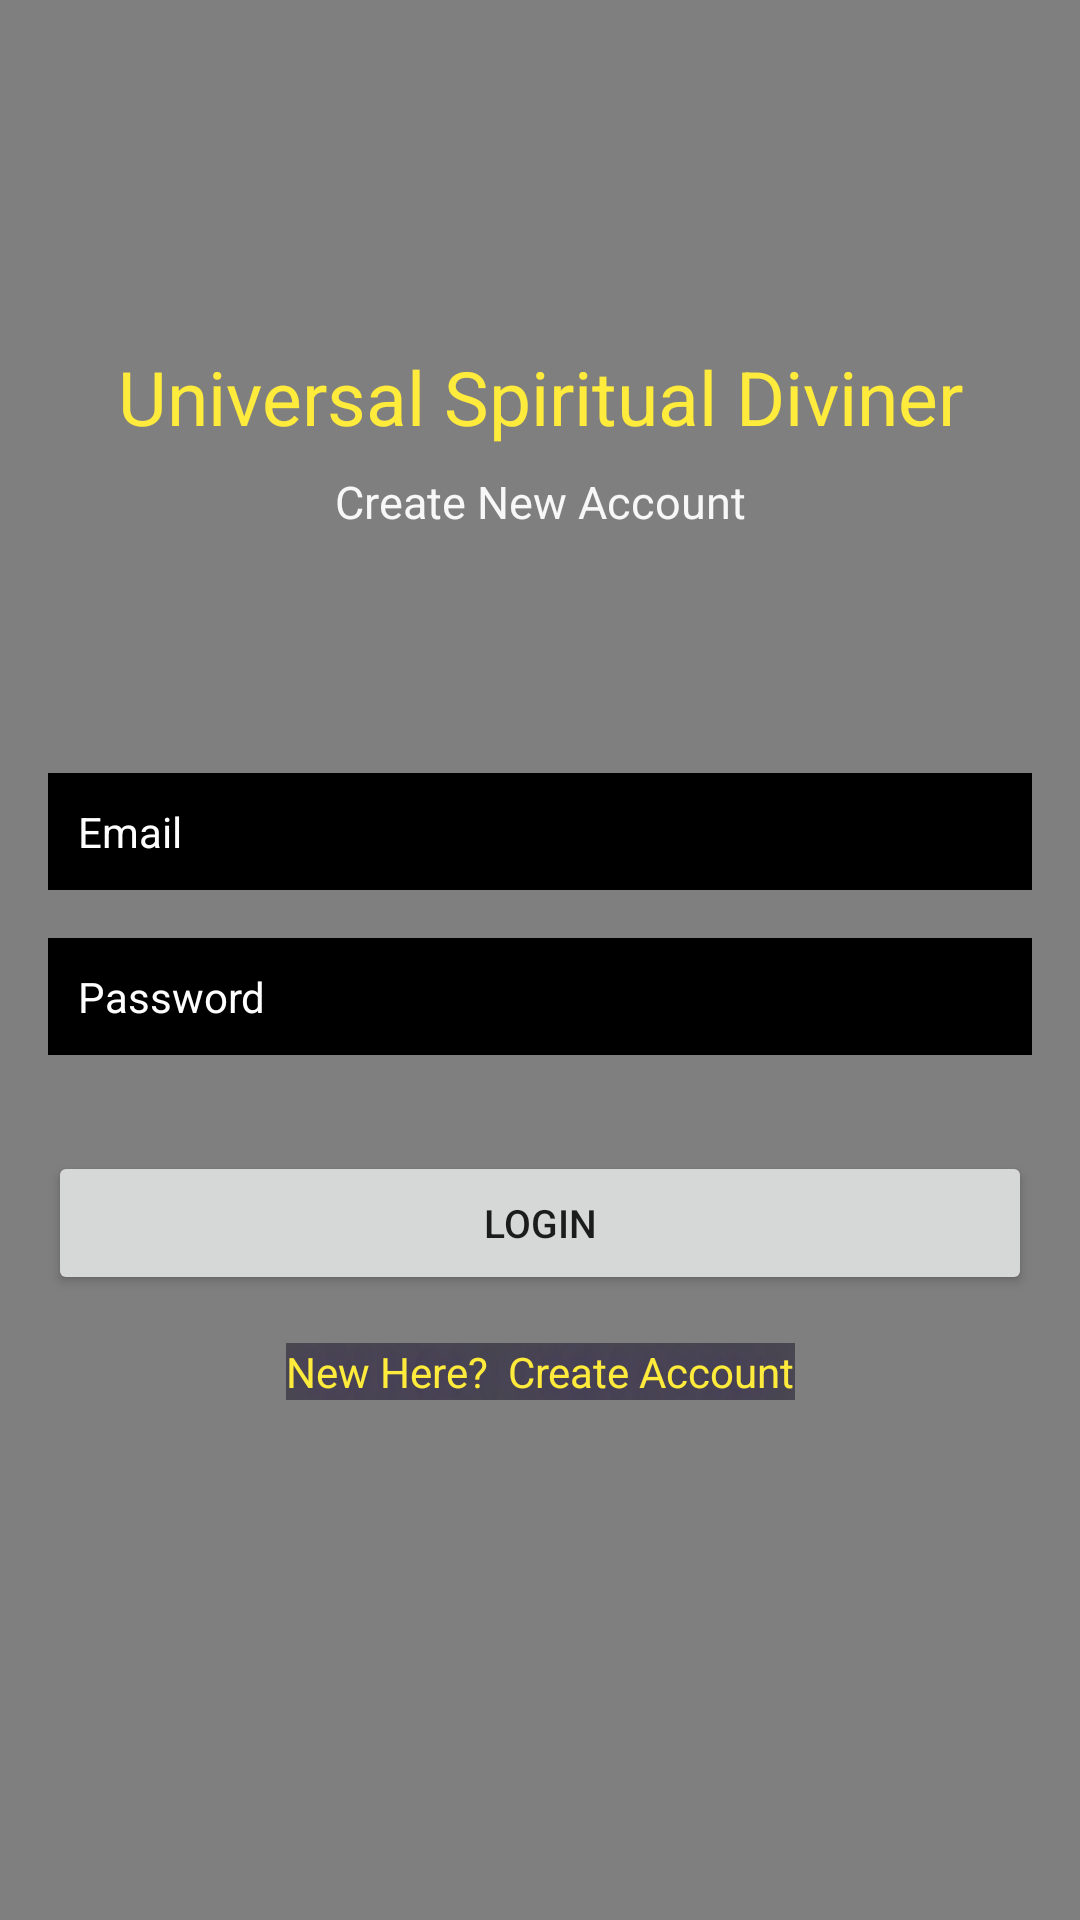

Produce the Android XML layout that renders to this screen, including the resource entries it uses.
<!-- AndroidManifest.xml: application theme Theme.USD -->
<!-- res/layout/login_screen.xml -->
<?xml version="1.0" encoding="utf-8"?>
<androidx.constraintlayout.widget.ConstraintLayout xmlns:android="http://schemas.android.com/apk/res/android"
    android:layout_width="match_parent"
    android:layout_height="match_parent"
    xmlns:app="http://schemas.android.com/apk/res-auto"
    xmlns:tools="http://schemas.android.com/tools"
    android:background="@drawable/portal"
    tools:context=".LoginScreen">>

    <pl.droidsonroids.gif.GifImageView
        android:id="@+id/gif_portal"
        android:layout_width="match_parent"
        android:layout_height="match_parent"
        android:src="@drawable/portal" />



    <TextView
        android:id="@+id/textView"
        android:layout_width="wrap_content"
        android:layout_height="wrap_content"
        android:text="Universal Spiritual Diviner"
        android:textColor="#FFEB3B"
        android:textSize="25sp"
        app:layout_constraintBottom_toBottomOf="parent"
        app:layout_constraintEnd_toEndOf="parent"
        app:layout_constraintStart_toStartOf="parent"
        app:layout_constraintTop_toTopOf="parent"
        app:layout_constraintVertical_bias="0.19"/>

    <TextView
        android:id="@+id/textView2"
        android:layout_width="wrap_content"
        android:layout_height="wrap_content"
        android:layout_marginTop="8dp"
        android:text="Create New Account"
        android:textColor="#F7F7F8"
        android:textSize="15sp"
        app:layout_constraintEnd_toEndOf="parent"
        app:layout_constraintStart_toStartOf="parent"
        app:layout_constraintTop_toBottomOf="@+id/textView"/>

    <EditText
        android:id="@+id/Email"
        android:layout_width="0dp"
        android:layout_height="wrap_content"
        android:layout_marginStart="16dp"
        android:layout_marginEnd="16dp"
        android:background="@android:color/black"
        android:ems="10"
        android:hint="Email"
        android:inputType="textEmailAddress"
        android:padding="10dp"
        android:textColor="#FFFFFF"
        android:textColorHint="#FFFFFF"
        android:textSize="14sp"
        app:layout_constraintBottom_toBottomOf="parent"
        app:layout_constraintEnd_toEndOf="parent"
        app:layout_constraintStart_toStartOf="parent"
        app:layout_constraintTop_toBottomOf="@+id/textView2"
        app:layout_constraintVertical_bias="0.19" />

    <EditText
        android:id="@+id/password"
        android:layout_width="0dp"
        android:layout_height="wrap_content"
        android:layout_marginStart="16dp"
        android:layout_marginTop="16dp"
        android:layout_marginEnd="16dp"
        android:background="@android:color/black"
        android:ems="10"
        android:hint="Password"
        android:inputType="textPassword"
        android:padding="10dp"
        android:textColor="#FFFFFF"
        android:textColorHint="#FFFFFF"
        android:textSize="14sp"
        app:layout_constraintEnd_toEndOf="parent"
        app:layout_constraintStart_toStartOf="parent"
        app:layout_constraintTop_toBottomOf="@+id/Email" />

    <Button
        android:id="@+id/loginBtn"
        android:layout_width="0dp"
        android:layout_height="wrap_content"
        android:layout_marginStart="16dp"
        android:layout_marginTop="32dp"
        android:layout_marginEnd="16dp"
        android:text="Login"
        android:textSize="13sp"
        app:layout_constraintEnd_toEndOf="parent"
        app:layout_constraintStart_toStartOf="parent"
        app:layout_constraintTop_toBottomOf="@+id/password" />

    <TextView
        android:id="@+id/createText"
        android:layout_width="wrap_content"
        android:layout_height="wrap_content"
        android:layout_marginTop="16dp"
        android:background="#66000000"
        android:text="New Here?  Create Account"
        android:textColor="#FFEB3B"
        app:layout_constraintEnd_toEndOf="parent"
        app:layout_constraintStart_toStartOf="parent"
        app:layout_constraintTop_toBottomOf="@+id/loginBtn"
        android:shadowColor="#460DAC"
        android:shadowDx="0"
        android:shadowDy="0"
        android:shadowRadius="50"/>

    <ProgressBar
        android:id="@+id/progressBar"
        style="?android:attr/progressBarStyle"
        android:layout_width="wrap_content"
        android:layout_height="wrap_content"
        android:visibility="invisible"
        app:layout_constraintBottom_toBottomOf="parent"
        app:layout_constraintEnd_toEndOf="parent"
        app:layout_constraintStart_toStartOf="parent"
        app:layout_constraintTop_toBottomOf="@+id/createText"
        app:layout_constraintVertical_bias="0.39" />




</androidx.constraintlayout.widget.ConstraintLayout>
<!-- resources referenced by this layout -->
<resources>
  <!-- drawable portal: gif bitmap (drawable-v24, 428943 bytes) -->
  <style name="Theme.USD" parent="Theme.MaterialComponents.DayNight.DarkActionBar">
          
          <item name="colorPrimary">@color/purple_500</item>
          <item name="colorPrimaryVariant">@color/purple_700</item>
          <item name="colorOnPrimary">@color/white</item>
          
          <item name="colorSecondary">@color/teal_200</item>
          <item name="colorSecondaryVariant">@color/teal_700</item>
          <item name="colorOnSecondary">@color/black</item>
          
          <item name="android:statusBarColor" tools:targetApi="l">?attr/colorPrimaryVariant</item>
          
      </style>
  <color name="purple_500">#FF6200EE</color>
  <color name="purple_700">#FF3700B3</color>
  <color name="white">#FFFFFFFF</color>
  <color name="teal_200">#FF03DAC5</color>
  <color name="teal_700">#FF018786</color>
  <color name="black">#FF000000</color>
</resources>
